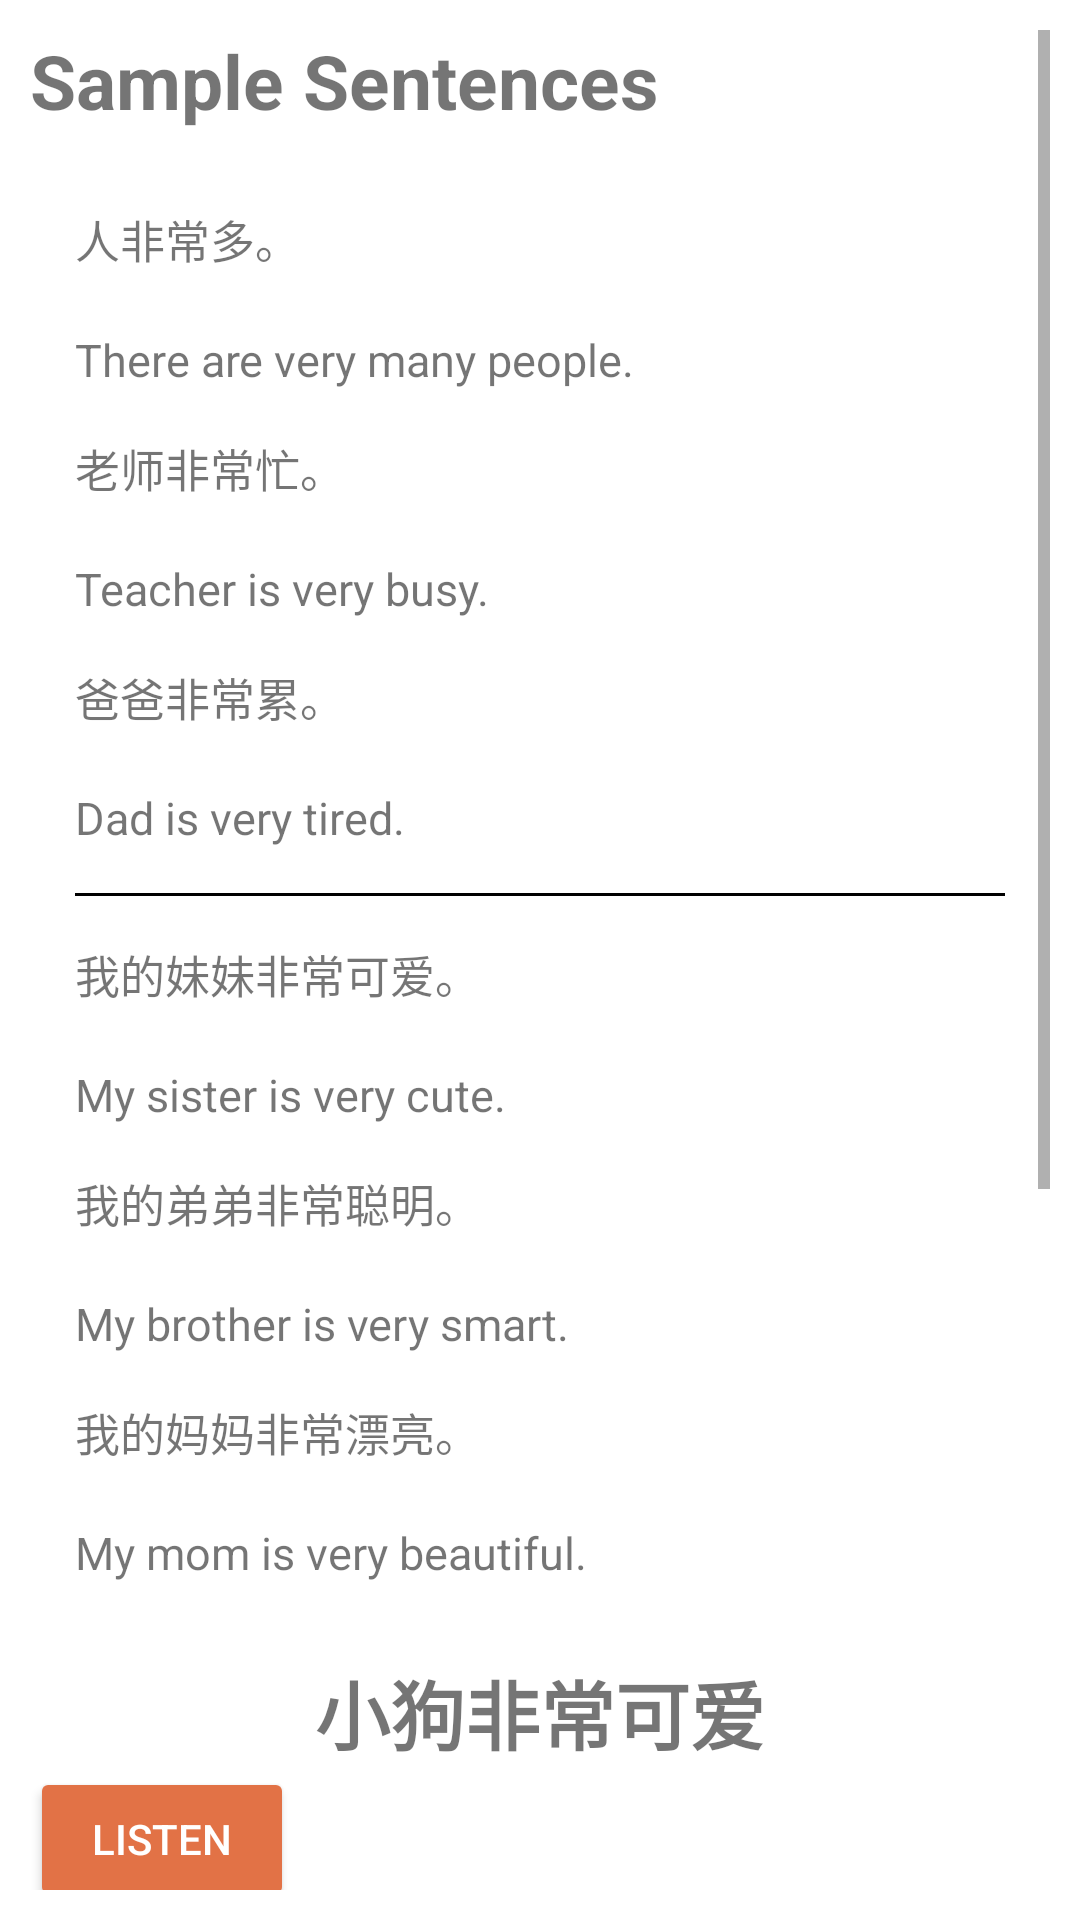

This screen was rendered from an Android layout file. Write that file and the resources it references.
<!-- AndroidManifest.xml: application theme Theme.Hanyu2 -->
<!-- res/layout/fragment_reading4.xml -->
<?xml version="1.0" encoding="utf-8"?>
<ScrollView xmlns:android="http://schemas.android.com/apk/res/android"
    android:layout_width="match_parent"
    android:layout_height="match_parent"
    android:padding="10dp"
    android:background="@color/white_and_black"
    xmlns:tools="http://schemas.android.com/tools"
    tools:context=".reading.Reading4Fragment">

    <LinearLayout
        android:layout_width="match_parent"
        android:layout_height="wrap_content"
        android:orientation="vertical">

        <TextView
            android:layout_width="match_parent"
            android:layout_height="wrap_content"
            android:layout_marginBottom="10dp"
            android:text="@string/sample_sentences"
            android:textSize="25sp"
            android:textStyle="bold" />

        <LinearLayout
            android:layout_width="match_parent"
            android:layout_height="wrap_content"
            android:background="@drawable/general_background"
            android:orientation="vertical"
            android:padding="15dp">

            <TextView
                android:layout_width="match_parent"
                android:layout_height="wrap_content"
                android:text="人非常多。"
                android:textSize="15sp" />

            <TextView
                android:id="@+id/pinyin_s1"
                android:layout_width="match_parent"
                android:layout_height="wrap_content" />

            <TextView
                android:layout_width="match_parent"
                android:layout_height="wrap_content"
                android:text="@string/l4s1"
                android:textSize="15sp" />

            <TextView
                android:layout_marginTop="15dp"
                android:layout_width="match_parent"
                android:layout_height="wrap_content"
                android:text="老师非常忙。"
                android:textSize="15sp" />

            <TextView
                android:id="@+id/pinyin_s2"
                android:layout_width="match_parent"
                android:layout_height="wrap_content" />

            <TextView
                android:layout_width="match_parent"
                android:layout_height="wrap_content"
                android:text="@string/l4s2"
                android:textSize="15sp" />

            <TextView
                android:layout_marginTop="15dp"
                android:layout_width="match_parent"
                android:layout_height="wrap_content"
                android:text="爸爸非常累。"
                android:textSize="15sp" />

            <TextView
                android:id="@+id/pinyin_s3"
                android:layout_width="match_parent"
                android:layout_height="wrap_content" />

            <TextView
                android:layout_width="match_parent"
                android:layout_height="wrap_content"
                android:text="@string/l4s3"
                android:textSize="15sp" />

            <View
                android:id="@+id/line_segment1"
                android:layout_width="wrap_content"
                android:layout_height="1dp"
                android:layout_marginVertical="15dp"
                android:background="@color/black_and_white" />

            <TextView
                android:layout_width="match_parent"
                android:layout_height="wrap_content"
                android:text="我的妹妹非常可爱。"
                android:textSize="15sp" />

            <TextView
                android:id="@+id/pinyin_s4"
                android:layout_width="match_parent"
                android:layout_height="wrap_content" />

            <TextView
                android:layout_width="match_parent"
                android:layout_height="wrap_content"
                android:text="@string/l4s4"
                android:textSize="15sp" />

            <TextView
                android:layout_marginTop="15dp"
                android:layout_width="match_parent"
                android:layout_height="wrap_content"
                android:text="我的弟弟非常聪明。"
                android:textSize="15sp" />

            <TextView
                android:id="@+id/pinyin_s5"
                android:layout_width="match_parent"
                android:layout_height="wrap_content" />

            <TextView
                android:layout_width="match_parent"
                android:layout_height="wrap_content"
                android:text="@string/l4s5"
                android:textSize="15sp" />

            <TextView
                android:layout_marginTop="15dp"
                android:layout_width="match_parent"
                android:layout_height="wrap_content"
                android:text="我的妈妈非常漂亮。"
                android:textSize="15sp" />

            <TextView
                android:id="@+id/pinyin_s6"
                android:layout_width="match_parent"
                android:layout_height="wrap_content" />

            <TextView
                android:layout_width="match_parent"
                android:layout_height="wrap_content"
                android:text="@string/l4s6"
                android:textSize="15sp" />

        </LinearLayout>

        <LinearLayout
            android:layout_width="match_parent"
            android:layout_height="wrap_content"
            android:orientation="vertical">

            <TextView
                android:layout_width="match_parent"
                android:layout_height="wrap_content"
                android:layout_marginTop="10dp"
                android:gravity="center"
                android:text="小狗非常可爱"
                android:textSize="25sp"
                android:textStyle="bold" />

            <Button
                android:id="@+id/listen"
                android:layout_width="wrap_content"
                android:layout_height="wrap_content"
                android:layout_marginBottom="5dp"
                android:backgroundTint="@color/yellow_and_blue"
                android:text="@string/listen"
                android:textColor="@color/on_primary" />

            <TextView
                android:layout_width="match_parent"
                android:layout_height="wrap_content"
                android:background="@drawable/general_background"
                android:padding="15dp"
                android:text="          我家有一只小狗， 一只小猫和两只小鸟。 小狗非常可爱， 小猫非常聪明， 小鸟非常好看。 我非常喜欢它们。"
                android:textSize="20sp" />

            <TextView
                android:id="@+id/pinyin_heading"
                android:layout_width="match_parent"
                android:layout_height="wrap_content"
                android:gravity="center"
                android:textSize="25sp" />

            <TextView
                android:id="@+id/pinyin_passage"
                android:layout_width="match_parent"
                android:layout_height="wrap_content"
                android:padding="15dp"
                android:textSize="20sp" />

            <TextView
                android:layout_width="match_parent"
                android:layout_height="wrap_content"
                android:gravity="center"
                android:text="@string/l4heading"
                android:textSize="23sp"
                android:textStyle="bold" />

            <TextView
                android:layout_width="match_parent"
                android:layout_height="wrap_content"
                android:background="@drawable/general_background"
                android:padding="15dp"
                android:text="@string/l4passage"
                android:textSize="18sp" />

        </LinearLayout>

    </LinearLayout>

</ScrollView>
<!-- resources referenced by this layout -->
<resources>
  <color name="black_and_white">#000000</color>
  <color name="on_primary">#FFFFFF</color>
  <color name="white_and_black">#FFFFFF</color>
  <color name="yellow_and_blue">#e27246</color>
  <string name="l4heading">Puppy Is Very Cute</string>
  <string name="l4passage">I have a puppy, a kitten and two little birds at home. Puppy is very cute, kitten is very smart, and little birds are very beautiful. I like them very much.</string>
  <string name="l4s1">There are very many people.</string>
  <string name="l4s2">Teacher is very busy.</string>
  <string name="l4s3">Dad is very tired.</string>
  <string name="l4s4">My sister is very cute.</string>
  <string name="l4s5">My brother is very smart.</string>
  <string name="l4s6">My mom is very beautiful.</string>
  <string name="listen">Listen</string>
  <string name="sample_sentences">Sample Sentences</string>
  <style name="Theme.Hanyu2" parent="Theme.MaterialComponents.DayNight.DarkActionBar">
          
          <item name="colorPrimary">@color/primary</item>
          <item name="colorPrimaryVariant">@color/primary_varient</item>
          <item name="colorOnPrimary">@color/on_primary</item>
          
  
          
          <item name="android:statusBarColor" tools:targetApi="l">@color/primary</item>
          
      </style>
  <color name="primary">#e27246</color>
  <color name="primary_varient">#ab441b</color>
</resources>
